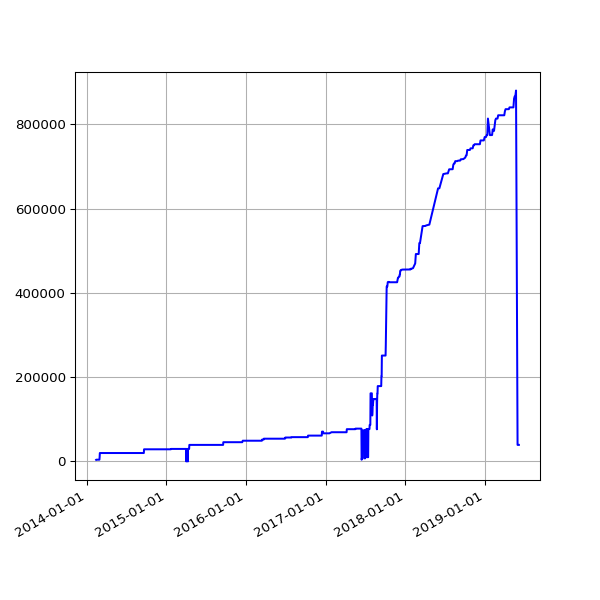

Data behind this chart, as committed beside it:
date, value
2014-02-12 02:21:54 +0000, 3845
2014-02-13 02:26:51 +0000, 4217
2014-02-14 02:21:14 +0000, 4217
2014-02-15 02:17:54 +0000, 4217
2014-02-16 02:19:40 +0000, 4217
2014-02-17 02:19:50 +0000, 4217
2014-02-18 02:17:59 +0000, 4217
2014-02-19 02:17:50 +0000, 4217
2014-02-20 02:17:17 +0000, 4217
2014-02-21 02:23:49 +0000, 4217
2014-02-22 02:22:10 +0000, 4217
2014-02-23 02:26:46 +0000, 4217
2014-02-24 02:22:52 +0000, 4217
2014-02-25 02:21:02 +0000, 4217
2014-02-26 02:29:21 +0000, 4217
2014-02-27 02:34:26 +0000, 4217
2014-02-28 02:33:32 +0000, 9899
2014-03-01 02:29:31 +0000, 20017
2014-03-02 02:27:03 +0000, 20017
2014-03-03 02:44:38 +0000, 20017
2014-03-04 02:25:32 +0000, 20017
2014-03-05 02:29:58 +0000, 20017
2014-03-06 02:31:45 +0000, 20017
2014-03-07 02:29:18 +0000, 20017
2014-03-08 02:24:15 +0000, 20017
2014-03-09 02:31:12 +0000, 20017
2014-03-10 02:27:04 +0000, 20017
2014-03-11 02:29:47 +0000, 20017
2014-03-12 02:26:49 +0000, 20017
2014-03-13 02:25:06 +0000, 20017
2014-03-14 02:29:40 +0000, 20017
2014-03-15 02:35:19 +0000, 20017
2014-03-16 02:33:30 +0000, 20017
2014-03-17 02:36:43 +0000, 20017
2014-03-18 02:34:14 +0000, 20017
2014-03-19 02:28:56 +0000, 20017
2014-03-20 02:27:37 +0000, 20017
2014-03-21 02:28:59 +0000, 20017
2014-03-22 02:23:55 +0000, 20017
2014-03-23 02:44:03 +0000, 20017
2014-03-24 02:42:23 +0000, 20017
2014-03-25 02:28:46 +0000, 20017
2014-03-26 02:32:32 +0000, 20017
2014-03-27 02:33:42 +0000, 20017
2014-03-28 02:26:32 +0000, 20017
2014-03-29 14:16:02 +0000, 20017
2014-03-30 03:28:39 +0100, 20017
2014-03-31 02:29:42 +0100, 20017
2014-04-01 02:27:17 +0100, 20017
2014-04-02 02:29:08 +0100, 20017
2014-04-03 02:28:29 +0100, 20017
2014-04-04 02:29:57 +0100, 20017
2014-04-08 02:46:31 +0100, 20017
2014-04-09 02:36:44 +0100, 20017
2014-04-10 02:32:11 +0100, 20017
2014-04-11 03:57:01 +0100, 20017
2014-04-12 02:28:21 +0100, 20017
2014-04-13 02:33:56 +0100, 20017
2014-04-14 02:33:30 +0100, 20017
2014-04-15 02:31:44 +0100, 20017
... 1,363 more rows
